Labelled photos from "data_clean", an image-classification folder in nadinebasha/Computer-Vision-Project. The possible labels are: auto rickshaws, bikes, cars, motorcycles.

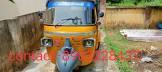
Label: auto rickshaws

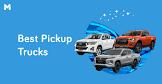
Label: cars

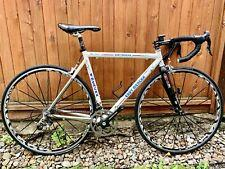
Label: bikes

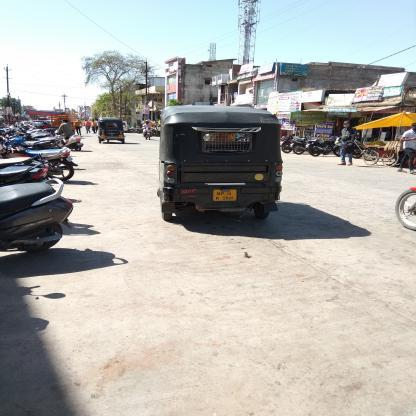
Label: auto rickshaws

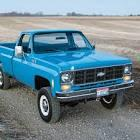
Label: cars

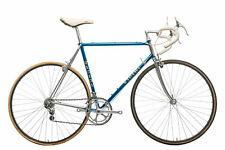
Label: bikes
